Dataset: dataset_removed (GitHub, nguyenvanbaoub2005/CLASSIFICATION_ML). Classes: cardboard, glass, metal, paper.

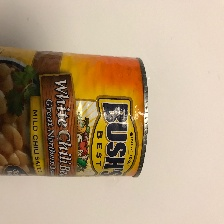
Label: metal

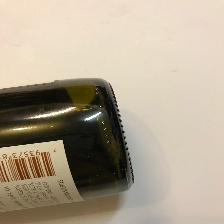
Label: glass

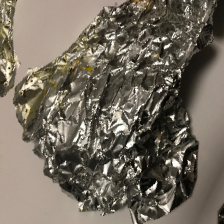
Label: metal

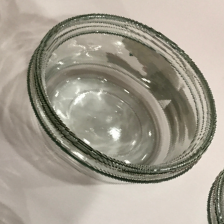
Label: glass

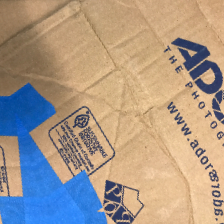
Label: cardboard

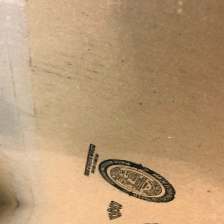
Label: cardboard
